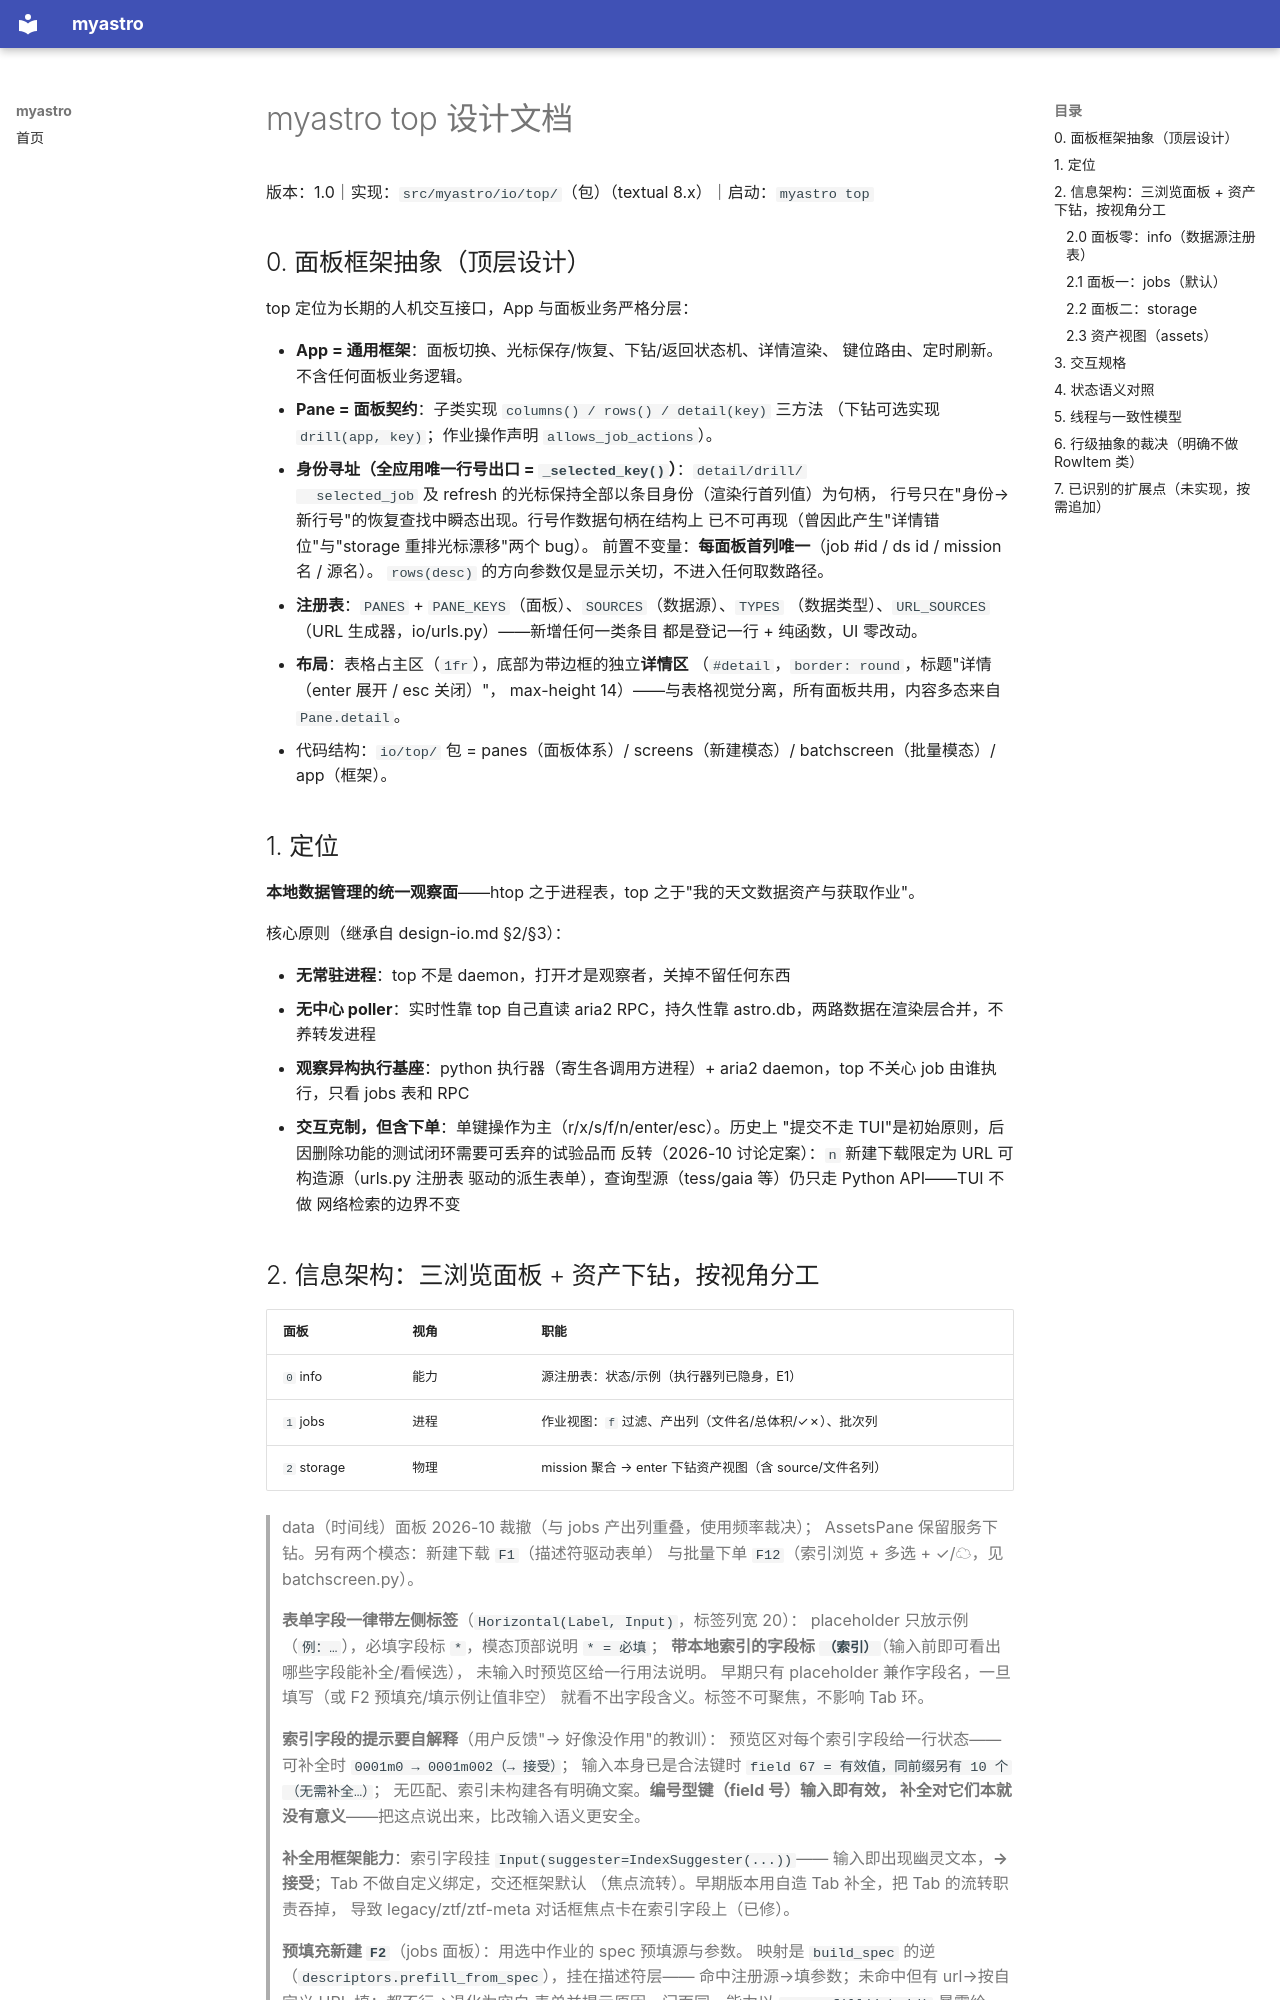

repository: DanJiabi/myastro · page: design-top/index.html · generator: mkdocs

# myastro top 设计文档

版本：1.0｜实现：`src/myastro/io/top/`（包）（textual 8.x）｜启动：`myastro top`

## 0. 面板框架抽象（顶层设计）

top 定位为长期的人机交互接口，App 与面板业务严格分层：

- **App = 通用框架**：面板切换、光标保存/恢复、下钻/返回状态机、详情渲染、
  键位路由、定时刷新。不含任何面板业务逻辑。
- **Pane = 面板契约**：子类实现 `columns() / rows() / detail(key)` 三方法
  （下钻可选实现 `drill(app, key)`；作业操作声明 `allows_job_actions`）。
- **身份寻址（全应用唯一行号出口 = `_selected_key()`）**：`detail/drill/
  selected_job` 及 refresh 的光标保持全部以条目身份（渲染行首列值）为句柄，
  行号只在"身份→新行号"的恢复查找中瞬态出现。行号作数据句柄在结构上
  已不可再现（曾因此产生"详情错位"与"storage 重排光标漂移"两个 bug）。
  前置不变量：**每面板首列唯一**（job #id / ds id / mission 名 / 源名）。
  `rows(desc)` 的方向参数仅是显示关切，不进入任何取数路径。
- **注册表**：`PANES` + `PANE_KEYS`（面板）、`SOURCES`（数据源）、`TYPES`
  （数据类型）、`URL_SOURCES`（URL 生成器，io/urls.py）——新增任何一类条目
  都是登记一行 + 纯函数，UI 零改动。
- **布局**：表格占主区（`1fr`），底部为带边框的独立**详情区**
  （`#detail`，`border: round`，标题"详情（enter 展开 / esc 关闭）"，
  max-height 14）——与表格视觉分离，所有面板共用，内容多态来自 `Pane.detail`。
- 代码结构：`io/top/` 包 = panes（面板体系）/ screens（新建模态）/
  batchscreen（批量模态）/ app（框架）。

## 1. 定位

**本地数据管理的统一观察面**——htop 之于进程表，top 之于"我的天文数据资产与获取作业"。

核心原则（继承自 design-io.md §2/§3）：

- **无常驻进程**：top 不是 daemon，打开才是观察者，关掉不留任何东西
- **无中心 poller**：实时性靠 top 自己直读 aria2 RPC，持久性靠 astro.db，两路数据在渲染层合并，不养转发进程
- **观察异构执行基座**：python 执行器（寄生各调用方进程）+ aria2 daemon，top 不关心 job 由谁执行，只看 jobs 表和 RPC
- **交互克制，但含下单**：单键操作为主（r/x/s/f/n/enter/esc）。历史上
  "提交不走 TUI"是初始原则，后因删除功能的测试闭环需要可丢弃的试验品而
  反转（2026-10 讨论定案）：`n` 新建下载限定为 URL 可构造源（urls.py 注册表
  驱动的派生表单），查询型源（tess/gaia 等）仍只走 Python API——TUI 不做
  网络检索的边界不变
